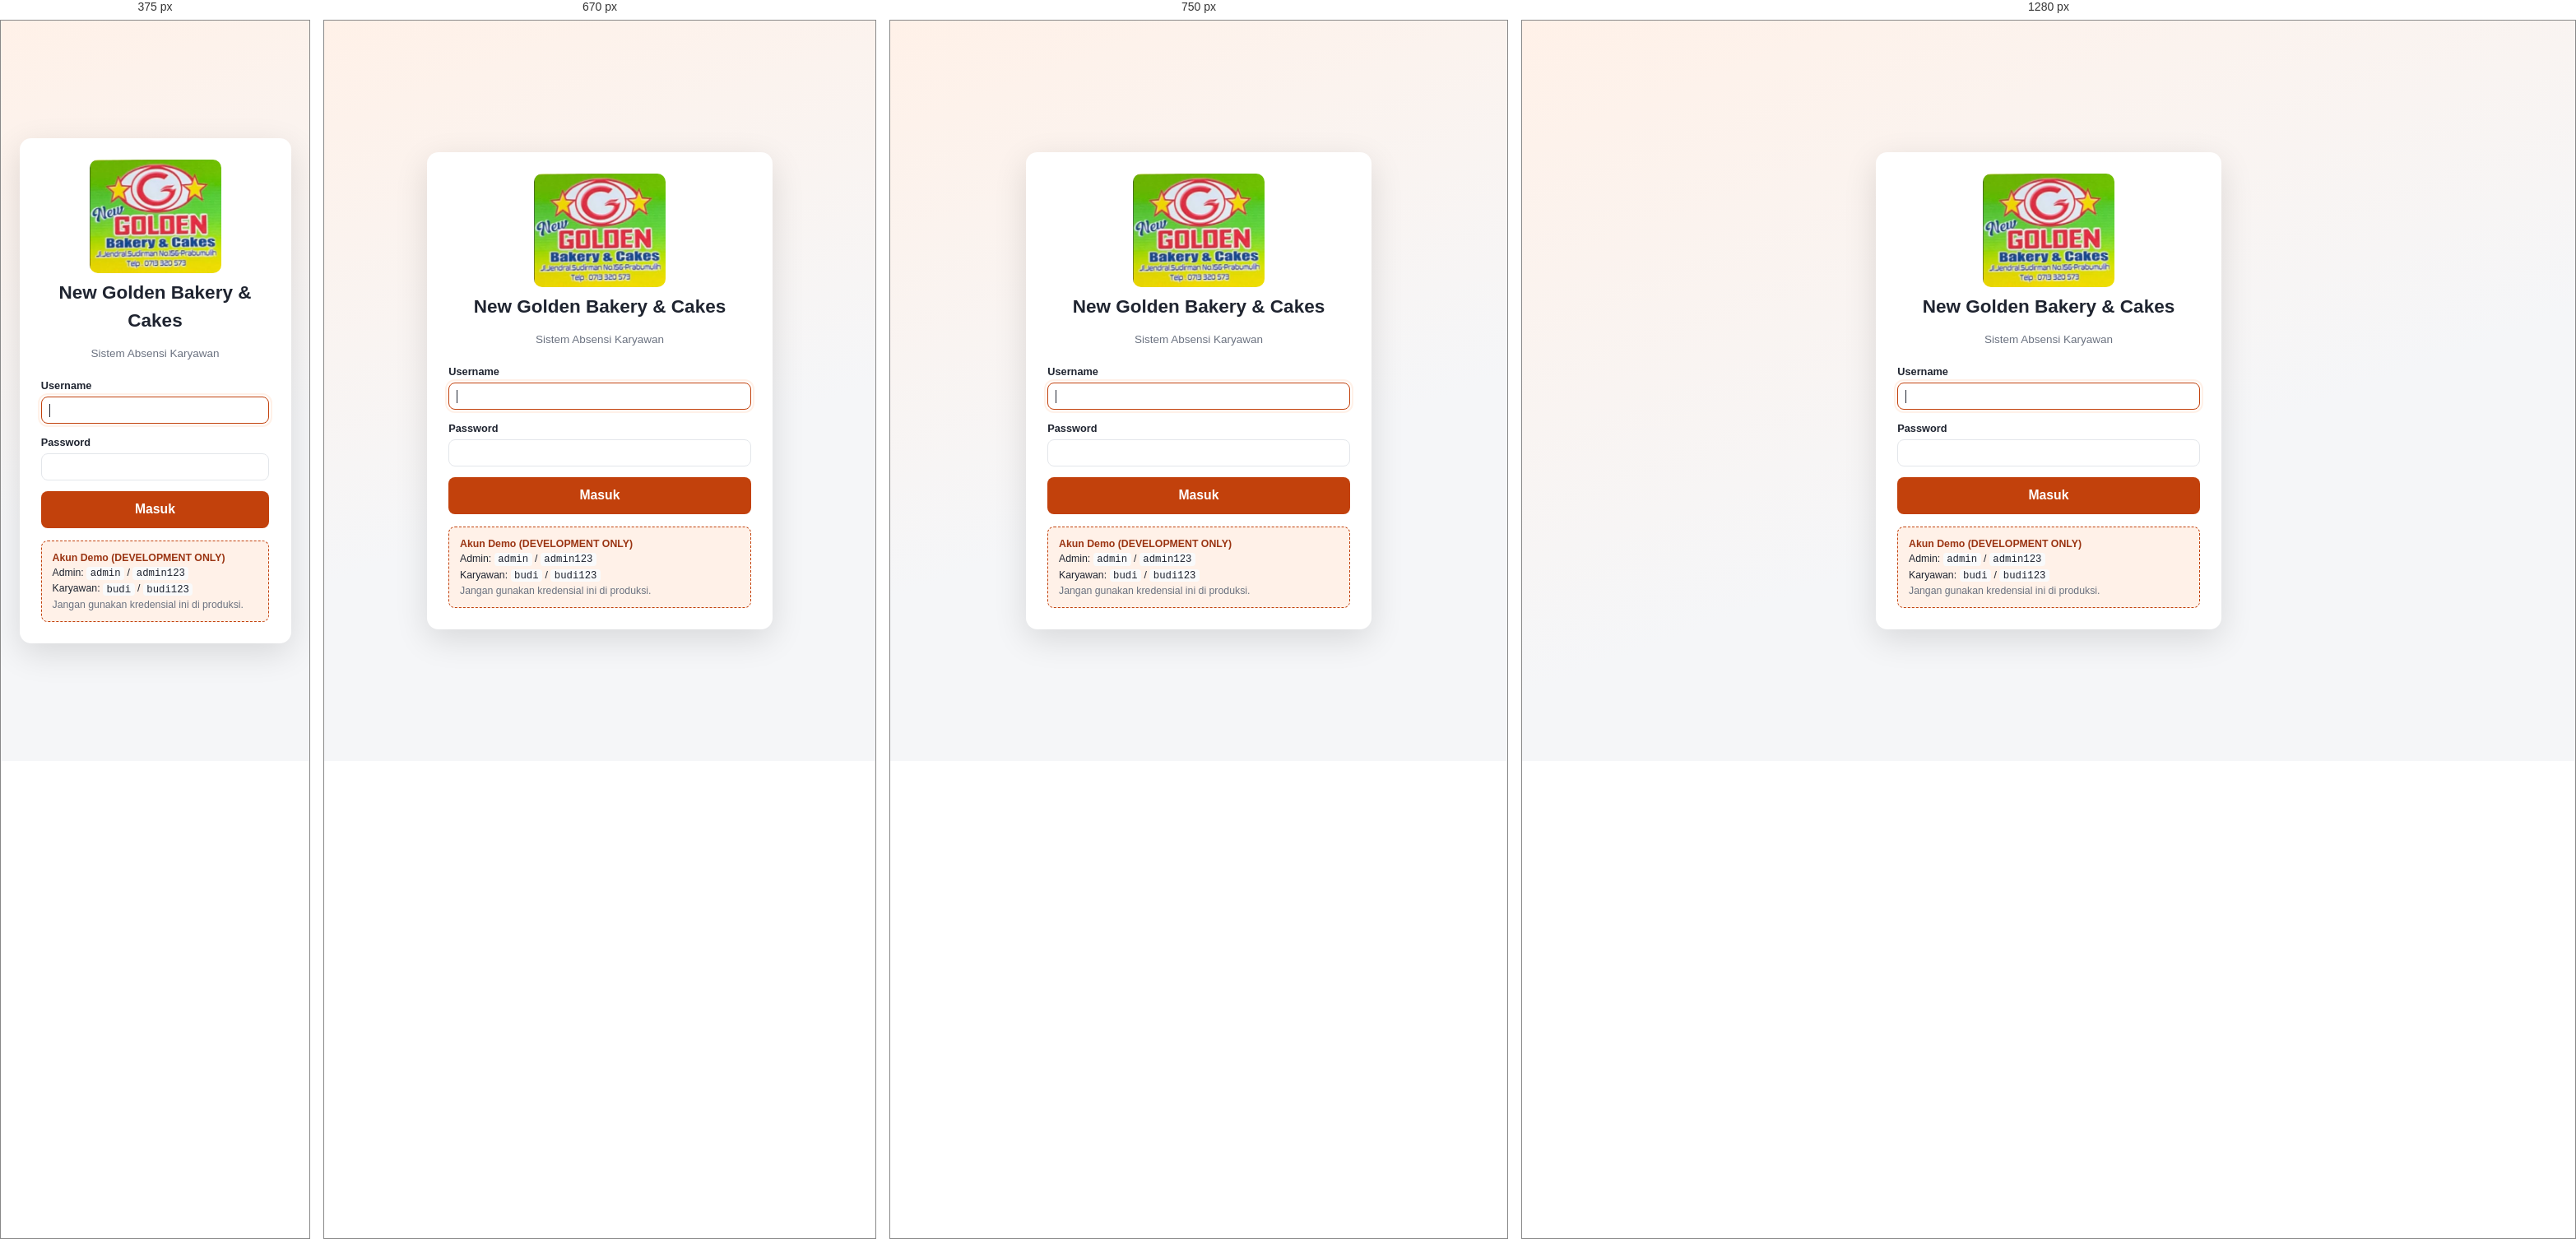
Rendered at 375 px, 670 px, 750 px and 1280 px, left to right.

<!-- file: index.html -->
<!DOCTYPE html>
<html lang="id">
<head>
  <meta charset="UTF-8" />
  <meta name="viewport" content="width=device-width, initial-scale=1.0" />
  <title>Masuk — New Golden Bakery &amp; Cakes</title>
  <script src="/js/theme-boot.js"></script>
  <link rel="stylesheet" href="/css/style.css" />
</head>
<body>
  <div class="auth-wrap">
    <div class="auth-card">
      <div class="logo"><img src="/img/logo.png" alt="New Golden Bakery & Cakes" class="brand-logo" /></div>
      <h1>New Golden Bakery &amp; Cakes</h1>
      <p class="sub">Sistem Absensi Karyawan</p>
      <form id="login-form">
        <div class="field">
          <label for="username">Username</label>
          <input type="text" id="username" name="username" autocomplete="username" required autofocus />
        </div>
        <div class="field">
          <label for="password">Password</label>
          <input type="password" id="password" name="password" autocomplete="current-password" required />
        </div>
        <button type="submit" class="btn-block lg" id="login-btn">Masuk</button>
      </form>
      <div class="demo-card" id="demo-card">
        <b>Akun Demo (DEVELOPMENT ONLY)</b><br />
        Admin: <code>admin</code> / <code>admin123</code><br />
        Karyawan: <code>budi</code> / <code>budi123</code><br />
        <span class="muted">Jangan gunakan kredensial ini di produksi.</span>
      </div>
    </div>
  </div>
  <script type="module" src="/js/page-login.js"></script>
  <script type="module" src="/js/demo-gate.js"></script>
</body>
</html>


/* @media block from css/style.css */
@media (max-width: 700px) {
  .topbar { gap: 0.5rem; padding: 0.5rem 0.75rem; }
  .topbar .brand { font-size: 1rem; }
  .topbar .user { gap: 0.35rem; font-size: 0.8rem; }
  /* Name only — the initials avatar is a span too, so exclude it. */
  .nav-user-link > span:not(.nav-avatar) { display: none; }
  .nav-menu { right: 0.75rem; }
}

/* @media block from css/style.css */
@media (max-width: 800px) {
  .grid.cols-2, .grid.cols-3, .grid.cols-4 { grid-template-columns: 1fr; }
}

/* @media block from css/style.css */
@media (max-width: 640px) { .big-buttons { grid-template-columns: 1fr; } }